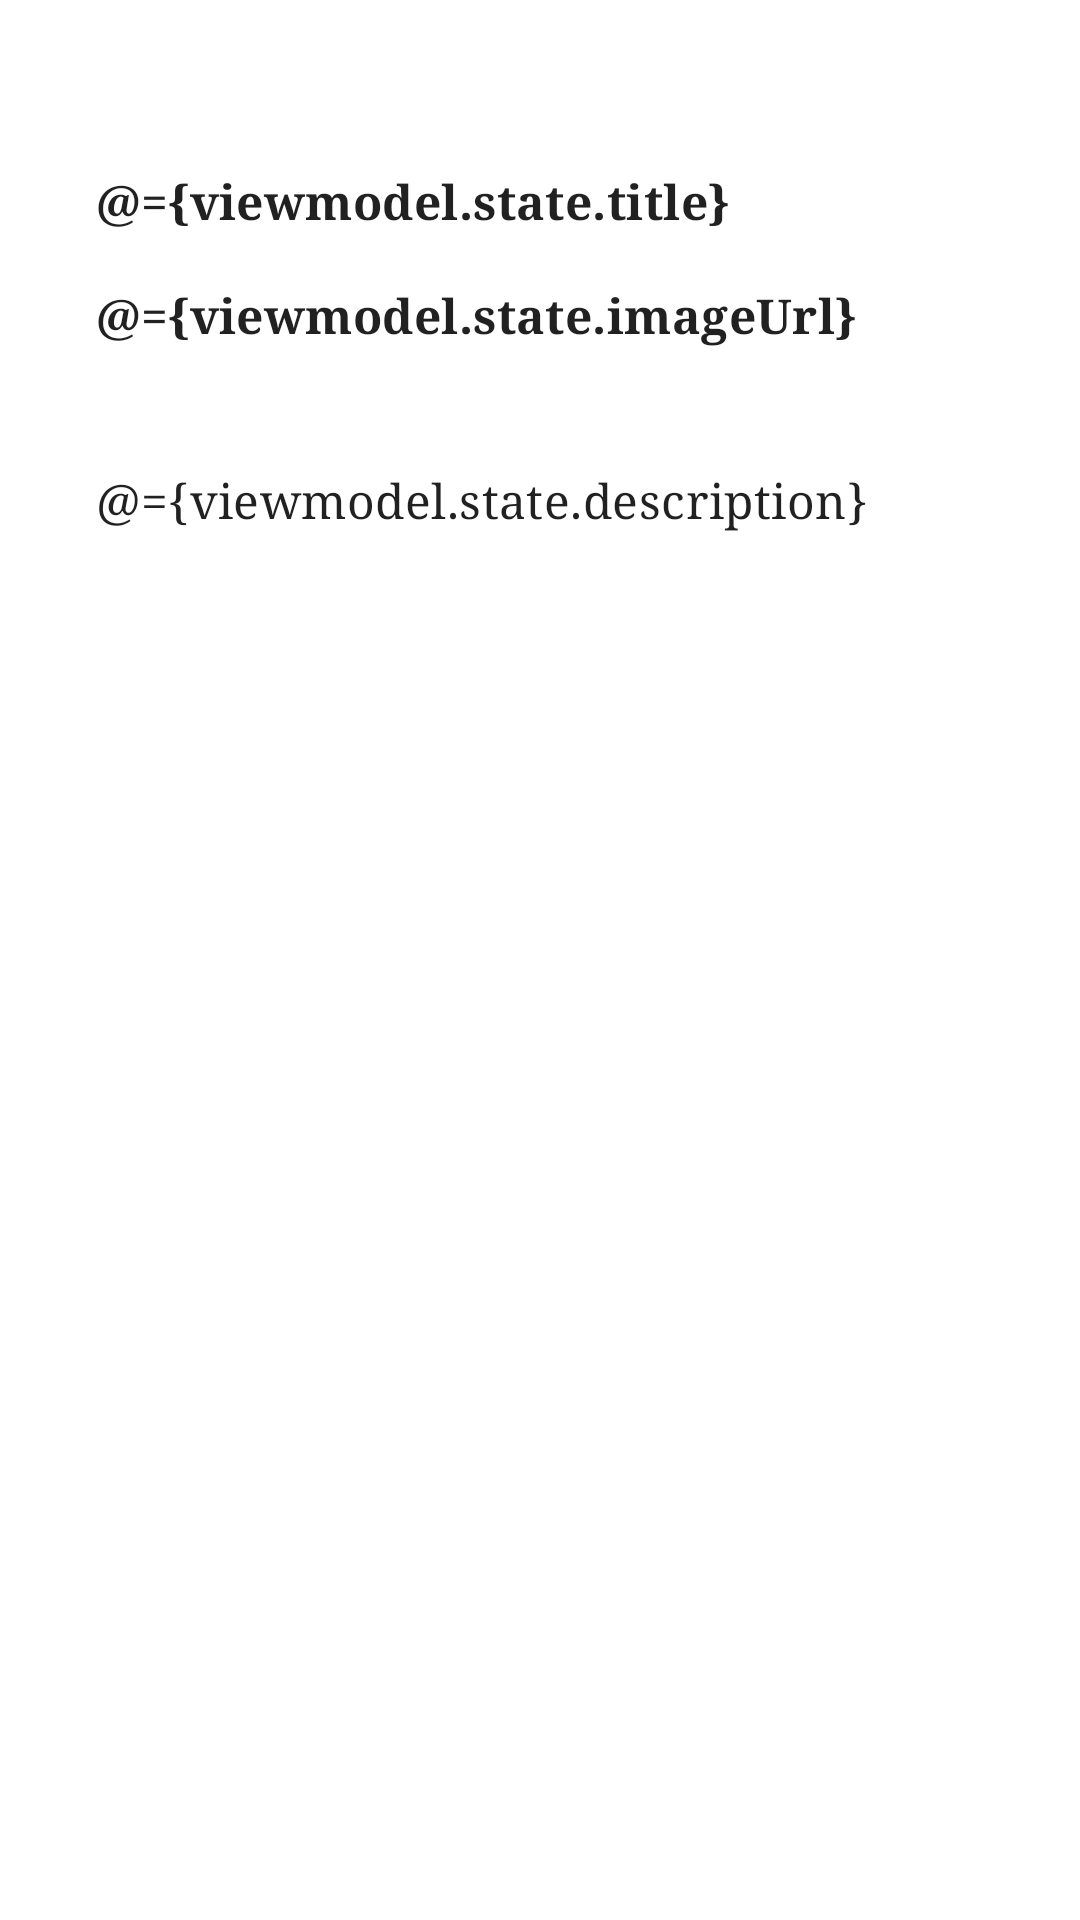

Reconstruct the res/layout file that produces this screen, plus the resources it refers to.
<!-- AndroidManifest.xml: application theme Theme.NoteApp -->
<!-- res/layout/fragment_note_edit.xml -->
<?xml version="1.0" encoding="utf-8"?>
<layout xmlns:android="http://schemas.android.com/apk/res/android">

    <data>

        <variable
            name="viewmodel"
            type="tuver.notepad.ui.noteedit.NoteEditViewModel" />

    </data>

    <ScrollView
        android:layout_width="match_parent"
        android:layout_height="match_parent"
        android:background="@color/surface">

        <androidx.appcompat.widget.LinearLayoutCompat
            android:layout_width="match_parent"
            android:layout_height="wrap_content"
            android:orientation="vertical">

            <RelativeLayout
                android:layout_width="match_parent"
                android:layout_height="wrap_content"
                android:layout_marginHorizontal="@dimen/spacing3x"
                android:layout_marginTop="@dimen/spacing3x"
                android:orientation="horizontal">

                <ImageButton
                    style="@style/ImageButton.OnSurface"
                    android:layout_width="wrap_content"
                    android:layout_height="wrap_content"
                    android:contentDescription="@string/app_back"
                    android:onClick="@{() -> viewmodel.onBackPress()}"
                    android:src="@drawable/ic_arrow_back_24" />

                <ImageButton
                    style="@style/ImageButton.OnSurface"
                    android:layout_width="wrap_content"
                    android:layout_height="wrap_content"
                    android:layout_alignParentEnd="true"
                    android:contentDescription="@string/note_delete"
                    android:onClick="@{() -> viewmodel.onDeleteNotClick()}"
                    android:src="@drawable/ic_delete_outline_24" />

            </RelativeLayout>

            <com.google.android.material.textfield.TextInputLayout
                style="@style/TextInputLayout"
                android:layout_width="match_parent"
                android:layout_height="match_parent"
                android:layout_marginHorizontal="@dimen/spacing2x"
                android:layout_marginTop="@dimen/spacing1x">

                <com.google.android.material.textfield.TextInputEditText
                    android:id="@+id/title_edit_text"
                    style="@style/TextInputEditText"
                    android:layout_width="match_parent"
                    android:layout_height="wrap_content"
                    android:hint="@string/note_title"
                    android:inputType="textMultiLine|textCapSentences"
                    android:text="@={viewmodel.state.title}"
                    android:textStyle="bold">

                </com.google.android.material.textfield.TextInputEditText>

            </com.google.android.material.textfield.TextInputLayout>

            <com.google.android.material.textfield.TextInputLayout
                style="@style/TextInputLayout"
                android:layout_width="match_parent"
                android:layout_height="match_parent"
                android:layout_marginHorizontal="@dimen/spacing2x">

                <com.google.android.material.textfield.TextInputEditText
                    android:id="@+id/image_url_edit_text"
                    style="@style/TextInputEditText"
                    android:layout_width="match_parent"
                    android:layout_height="wrap_content"
                    android:hint="@string/note_image_url"
                    android:inputType="textMultiLine|textUri"
                    android:text="@={viewmodel.state.imageUrl}"
                    android:textStyle="bold">

                </com.google.android.material.textfield.TextInputEditText>

            </com.google.android.material.textfield.TextInputLayout>

            <com.google.android.material.textfield.TextInputLayout
                style="@style/TextInputLayout"
                android:layout_width="match_parent"
                android:layout_height="match_parent"
                android:layout_marginHorizontal="@dimen/spacing2x"
                android:layout_marginTop="@dimen/spacing2x">

                <com.google.android.material.textfield.TextInputEditText
                    android:id="@+id/description_edit_text"
                    style="@style/TextInputEditText"
                    android:layout_width="match_parent"
                    android:layout_height="match_parent"
                    android:hint="@string/note_start_typing"
                    android:inputType="textMultiLine|textCapSentences"
                    android:paddingVertical="@dimen/spacing2x"
                    android:text="@={viewmodel.state.description}">

                </com.google.android.material.textfield.TextInputEditText>

            </com.google.android.material.textfield.TextInputLayout>

        </androidx.appcompat.widget.LinearLayoutCompat>

    </ScrollView>

</layout>
<!-- resources referenced by this layout -->
<resources>
  <color name="surface">#FFFFFFFF</color>
  <dimen name="spacing1x">8dp</dimen>
  <dimen name="spacing2x">16dp</dimen>
  <dimen name="spacing3x">24dp</dimen>
  <string name="app_back">Back</string>
  <string name="note_delete">Delete note</string>
  <string name="note_image_url">Image URL (optional)</string>
  <string name="note_start_typing">Type your note here…</string>
  <string name="note_title">Title</string>
  <style name="ImageButton.OnSurface">
          <item name="android:background">?selectableItemBackgroundBorderless</item>
          <item name="tint">@color/onSurface</item>
      </style>
  <style name="TextInputEditText">
          <item name="android:paddingTop">@dimen/spacing1x</item>
          <item name="android:paddingBottom">@dimen/spacing1x</item>
          <item name="android:inputType">textCapSentences</item>
      </style>
  <style name="TextInputLayout">
          <item name="boxBackgroundMode">none</item>
          <item name="hintAnimationEnabled">false</item>
          <item name="hintEnabled">false</item>
      </style>
  <style name="Theme.NoteApp" parent="Theme.MaterialComponents.DayNight.NoActionBar">
          <item name="colorPrimary">@color/primary</item>
          <item name="colorPrimaryVariant">@color/primaryVariant</item>
          <item name="colorOnPrimary">@color/onPrimary</item>
          <item name="colorSecondary">@color/secondary</item>
          <item name="colorSecondaryVariant">@color/secondaryVariant</item>
          <item name="colorOnSecondary">@color/onSecondary</item>
          <item name="android:statusBarColor">@color/backgroundVariant</item>
          <item name="android:windowLightStatusBar" tools:targetApi="m">@bool/window_light_status_bar</item>
          <item name="android:fontFamily">serif</item>
          <item name="android:windowBackground">@color/background</item>
      </style>
  <color name="onSurface">#FF202020</color>
  <color name="primary">#FF018786</color>
  <color name="primaryVariant">#AA018786</color>
  <color name="onPrimary">#FFFFFFFF</color>
  <color name="secondary">#FF03C1C0</color>
  <color name="secondaryVariant">#AA03C1C0</color>
  <color name="onSecondary">#FFFFFFFF</color>
  <color name="backgroundVariant">#FFEDEDED</color>
  <color name="background">#FFF8F8F8</color>
</resources>
